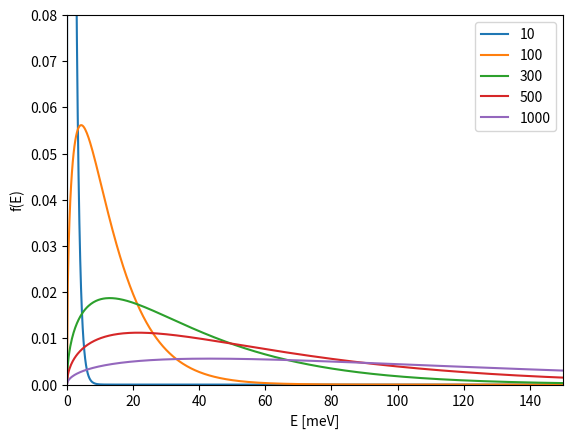

The matplotlib source for this figure:

import numpy as np
import matplotlib.pyplot as plt

kB = 0.08617333262 # meV/K

def f(E,T):
    return 2*np.sqrt(E/np.pi)*(1/(kB*T))**(3/2)*np.exp(-E/(kB*T))



T = [10,100,300,500,1000]

nE = 1000
E = np.linspace(0,250,1000)

for _T in T:
    plt.plot(E,f(E,_T),label=f'{_T}')

plt.xlabel('E [meV]')
plt.ylabel('f(E)')
plt.legend()
plt.axis([0,150,0,0.08])

plt.show()


